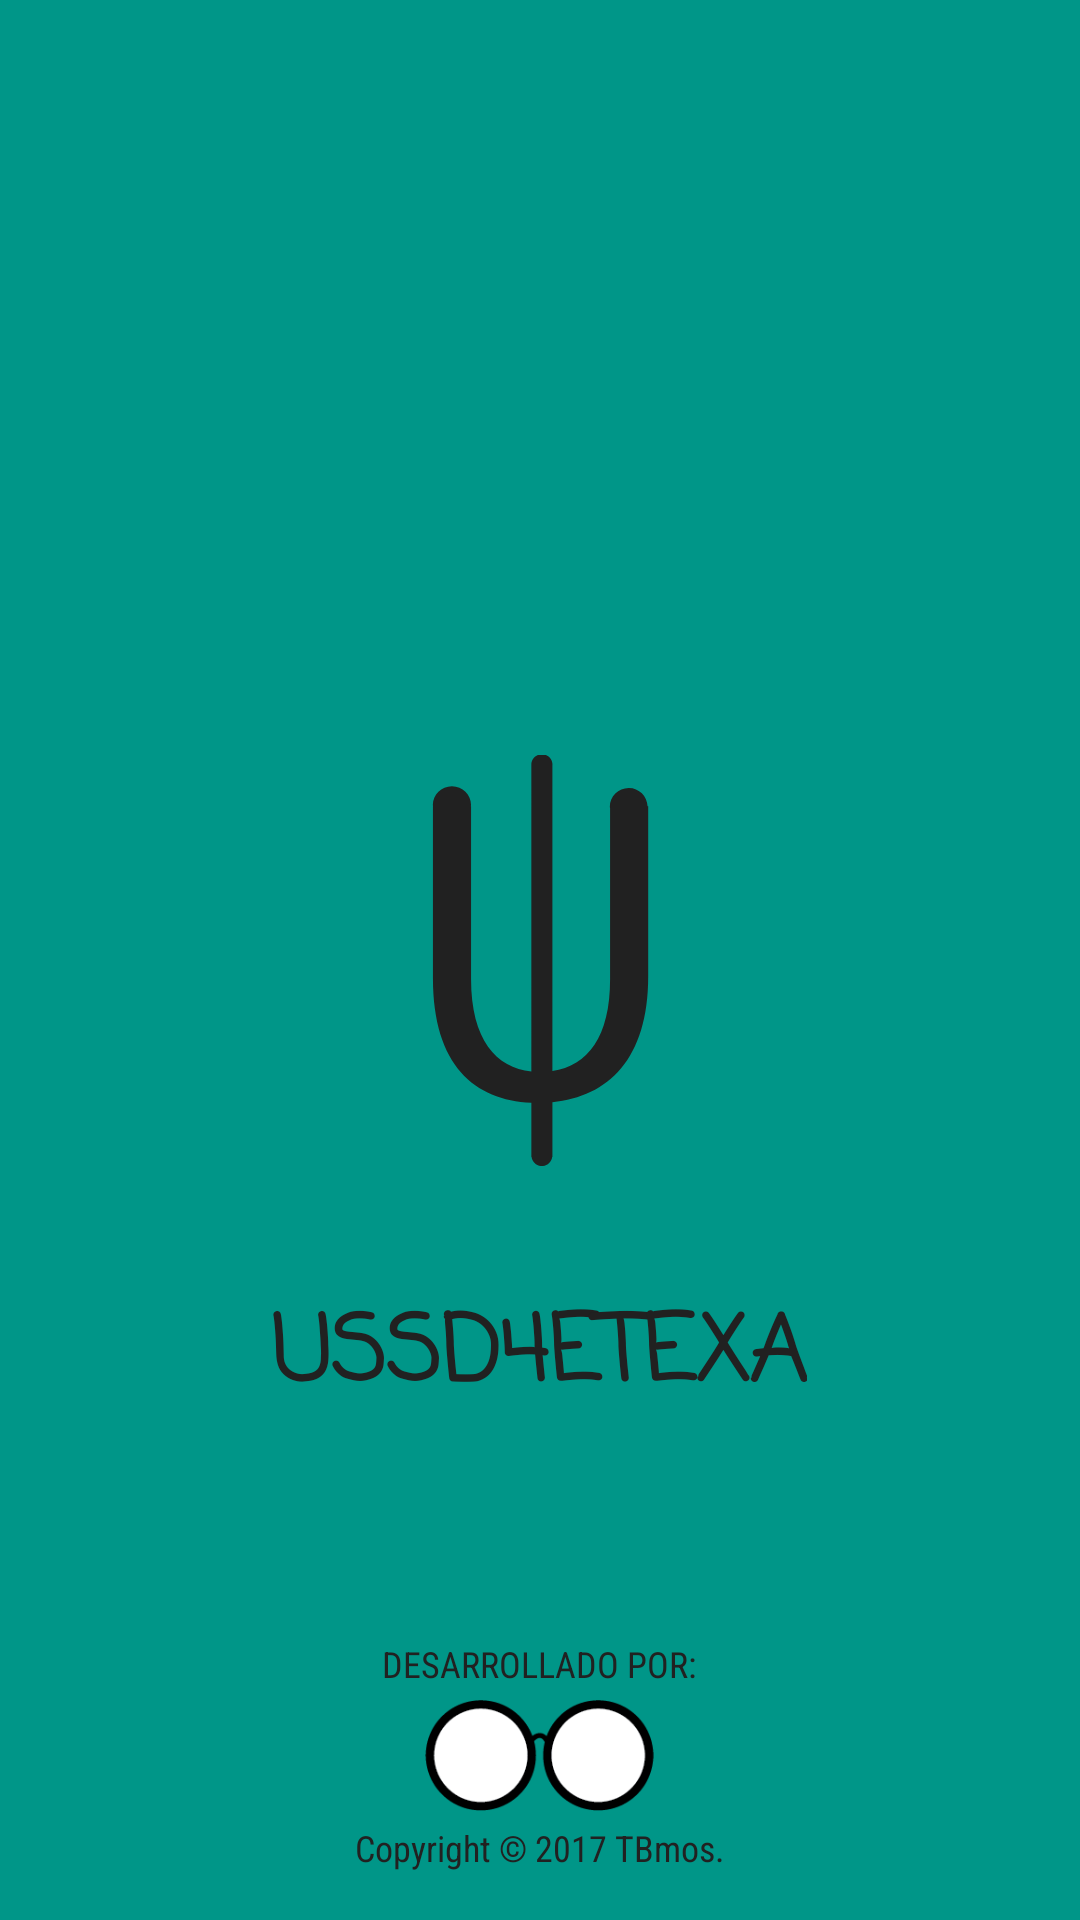

The Android layout XML behind this screen, and the referenced resources:
<!-- AndroidManifest.xml: application theme AppTheme -->
<!-- res/layout/activity_splash.xml -->
<?xml version="1.0" encoding="utf-8"?>
<RelativeLayout xmlns:android="http://schemas.android.com/apk/res/android"
    xmlns:app="http://schemas.android.com/apk/res-auto"
    xmlns:tools="http://schemas.android.com/tools"
    android:layout_width="match_parent"
    android:layout_height="match_parent"
    android:background="@color/primary"
    tools:context="dev.mad.ussd4etecsa.Splash.Splash">

    <ImageView
        android:id="@+id/imageView"
        android:layout_width="113dp"
        android:layout_height="37dp"
        android:layout_above="@+id/textView3"
        android:layout_centerHorizontal="true"
        android:layout_marginBottom="4dp"
        app:layout_constraintBottom_toBottomOf="parent"
        app:layout_constraintHorizontal_bias="0.501"
        app:layout_constraintLeft_toLeftOf="parent"
        app:layout_constraintRight_toRightOf="parent"
        app:srcCompat="@drawable/logo_tbmos"
        tools:layout_constraintBottom_creator="1"
        tools:layout_constraintLeft_creator="1"
        tools:layout_constraintRight_creator="1" />

    <TextView
        android:id="@+id/textView2"
        android:layout_width="wrap_content"
        android:layout_height="wrap_content"
        android:layout_above="@+id/imageView"
        android:layout_centerHorizontal="true"
        android:layout_marginBottom="4dp"
        android:fontFamily="sans-serif-condensed"
        android:text="Desarrollado por:"
        android:textAllCaps="true"
        android:textColor="@color/primary_text"
        android:textSize="12sp" />

    <TextView
        android:id="@+id/textView3"
        android:layout_width="wrap_content"
        android:layout_height="wrap_content"
        android:layout_alignParentBottom="true"
        android:layout_centerHorizontal="true"
        android:layout_marginBottom="16dp"
        android:fontFamily="sans-serif-condensed"
        android:text="@string/about_us_copy"
        android:textColor="@color/primary_text"
        android:textSize="12sp" />

    <ImageView
        android:id="@+id/iv_logoprincipal"
        android:layout_width="137dp"
        android:layout_height="218dp"
        android:layout_centerInParent="true"
        android:layout_marginTop="145dp"
        android:paddingBottom="8dp"
        android:paddingTop="8dp"
        android:scaleType="fitCenter"
        app:srcCompat="@drawable/ic_splash" />

    <TextView
        android:id="@+id/textView4"
        android:layout_width="wrap_content"
        android:layout_height="wrap_content"
        android:layout_below="@+id/iv_logoprincipal"
        android:layout_centerHorizontal="true"
        android:fontFamily="casual"
        android:gravity="center"
        android:text="@string/app_name"
        android:textColor="@color/primary_text"
        android:textSize="30sp"
        android:textStyle="bold" />

</RelativeLayout>
<!-- resources referenced by this layout -->
<resources>
  <color name="primary">#009688</color>
  <color name="primary_text">#212121</color>
  <!-- drawable ic_splash (drawable) -->
  <vector xmlns:android="http://schemas.android.com/apk/res/android"
          android:width="24dp"
          android:height="24dp"
          android:viewportWidth="24.0"
          android:viewportHeight="24.0">
      <path
          android:fillColor="@color/primary_text"
          android:pathData="M18.31,2.998c-0.019,-0.594 -0.498,-1.072 -1.096,-1.072c-0.614,0 -1.107,0.495 -1.107,1.106c0,0.025 0.014,0.048 0.015,0.073v9.984c0,3.361 -1.295,5.042 -3.369,5.367V0.578c0,-0.008 0.004,-0.014 0.004,-0.021c0,-0.333 -0.276,-0.601 -0.617,-0.601c-0.341,0 -0.616,0.269 -0.616,0.601c0,0 0,0 0,0v0v17.924c-2.042,-0.209 -3.521,-1.837 -3.521,-5.395V2.998H7.986c0.001,-0.027 0.016,-0.049 0.016,-0.077c0,-0.603 -0.499,-1.093 -1.114,-1.093c-0.617,0 -1.116,0.49 -1.116,1.093c0,0.027 0.014,0.05 0.016,0.077h-0.01v10.04c0,5.093 2.446,7.127 5.747,7.269v3.085c0,0.002 -0.002,0.006 -0.002,0.009s0.002,0.007 0.002,0.009v0.065h0.013c0.039,0.295 0.287,0.528 0.601,0.528c0.314,0 0.563,-0.233 0.601,-0.528h0.014v-0.065c0,-0.002 0.001,-0.006 0.001,-0.009s-0.001,-0.007 -0.001,-0.009v-3.118c3.252,-0.318 5.593,-2.517 5.593,-7.337V2.998H18.31z"/>
  </vector>
  <!-- drawable logo_tbmos: png bitmap (drawable, 56235 bytes) -->
  <string name="about_us_copy">Copyright © 2017 TBmos.</string>
  <string name="app_name">USSD4ETEXA</string>
  <style name="AppTheme" parent="Theme.AppCompat.Light.DarkActionBar">
          
          <item name="windowActionBar">false</item>
          <item name="windowNoTitle">true</item>
          <item name="colorPrimary">@color/primary</item>
          <item name="colorPrimaryDark">@color/primary_dark</item>
          <item name="colorAccent">@color/accent</item>
      </style>
  <color name="primary_dark">#00796b</color>
  <color name="accent">#B2DFDB</color>
</resources>
